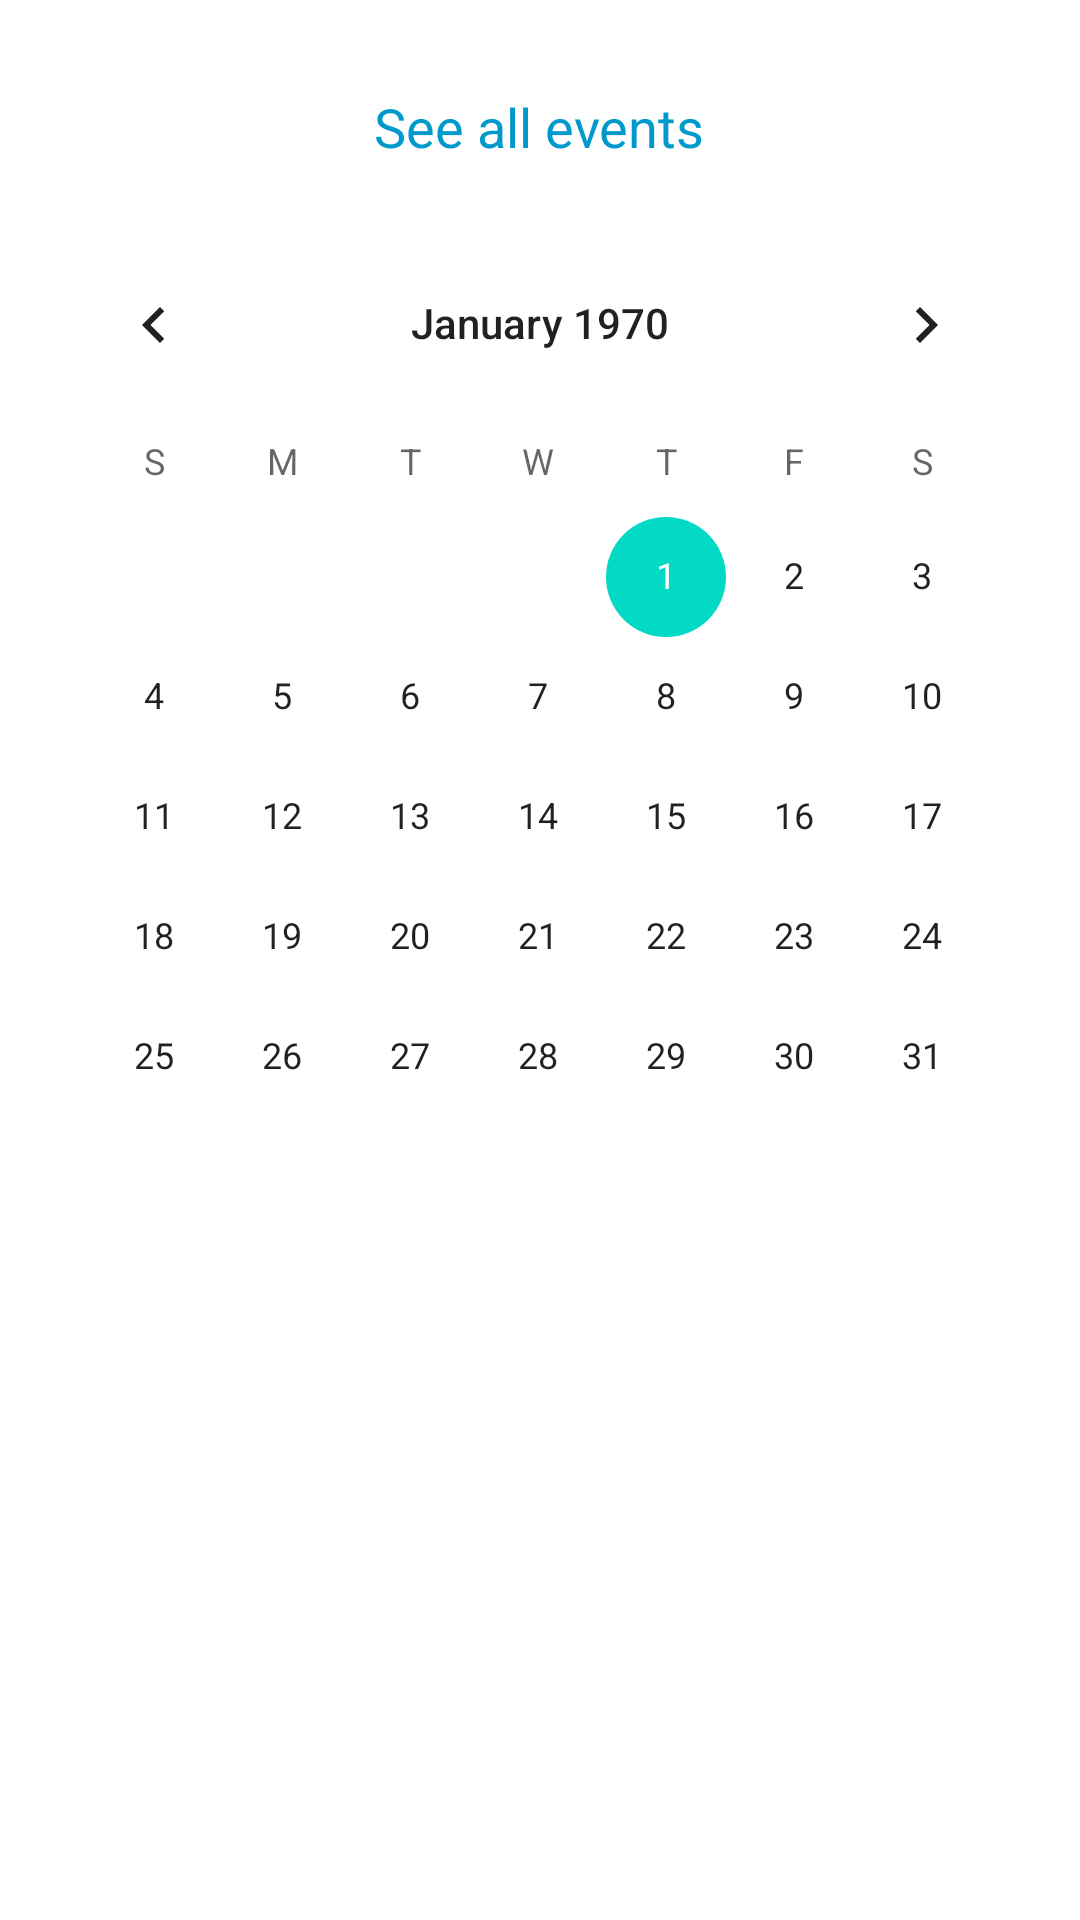

The Android layout XML behind this screen, and the referenced resources:
<!-- AndroidManifest.xml: application theme Theme.Update1 -->
<!-- res/layout/fragment_calendar_view.xml -->
<?xml version="1.0" encoding="utf-8"?>
<LinearLayout
    xmlns:android="http://schemas.android.com/apk/res/android" android:layout_width="match_parent"
    android:layout_height="match_parent"
    android:background="@drawable/dialog_bg"
    android:orientation="vertical">

    <FrameLayout
        android:layout_width="match_parent"
        android:layout_height="wrap_content"
        android:paddingTop="20dp"
        android:paddingBottom="20dp">

        <ImageView
            android:layout_width="wrap_content"
            android:layout_height="wrap_content"
            android:layout_marginLeft="20dp"
            android:id="@+id/back"
            android:background="@drawable/ic_arrow_back_black_24dp"/>

    <TextView
        android:layout_width="wrap_content"
        android:layout_height="wrap_content"
        android:textColor="@color/colorAccent"
        android:text="See all events"
        android:textSize="18sp"
        android:layout_gravity="center_horizontal"/>

    </FrameLayout>

    <CalendarView
        android:id="@+id/calendarView"
        android:layout_width="match_parent"
        android:layout_marginBottom="30dp"
        android:layout_height="match_parent" />

</LinearLayout>
<!-- resources referenced by this layout -->
<resources>
  <color name="colorAccent">#0099CC</color>
  <!-- drawable dialog_bg (drawable) -->
  <?xml version="1.0" encoding="utf-8"?>
  <shape xmlns:android="http://schemas.android.com/apk/res/android">
      <solid
          android:color="@color/white"/>
      <corners
          android:topLeftRadius="30dp"
          android:topRightRadius="30dp"/>
  
      <padding
          android:left="10dp"
          android:right="10dp"
          android:top="10dp"
          android:bottom="10dp"/>
  </shape>
  <style name="Theme.Update1" parent="Theme.MaterialComponents.DayNight.NoActionBar">
          
          <item name="colorPrimary">@color/purple_500</item>
          <item name="colorPrimaryVariant">@color/purple_700</item>
          <item name="colorOnPrimary">@color/black</item>
          
          <item name="colorSecondary">@color/teal_200</item>
          <item name="colorSecondaryVariant">@color/teal_700</item>
          <item name="colorOnSecondary">@color/black</item>
          
          <item name="android:statusBarColor" tools:targetApi="l">?attr/colorPrimaryVariant</item>
          
      </style>
  <color name="white">#FFFFFFFF</color>
  <color name="purple_500">#FF6200EE</color>
  <color name="purple_700">#FF3700B3</color>
  <color name="black">#FF000000</color>
  <color name="teal_200">#FF03DAC5</color>
  <color name="teal_700">#FF018786</color>
</resources>
